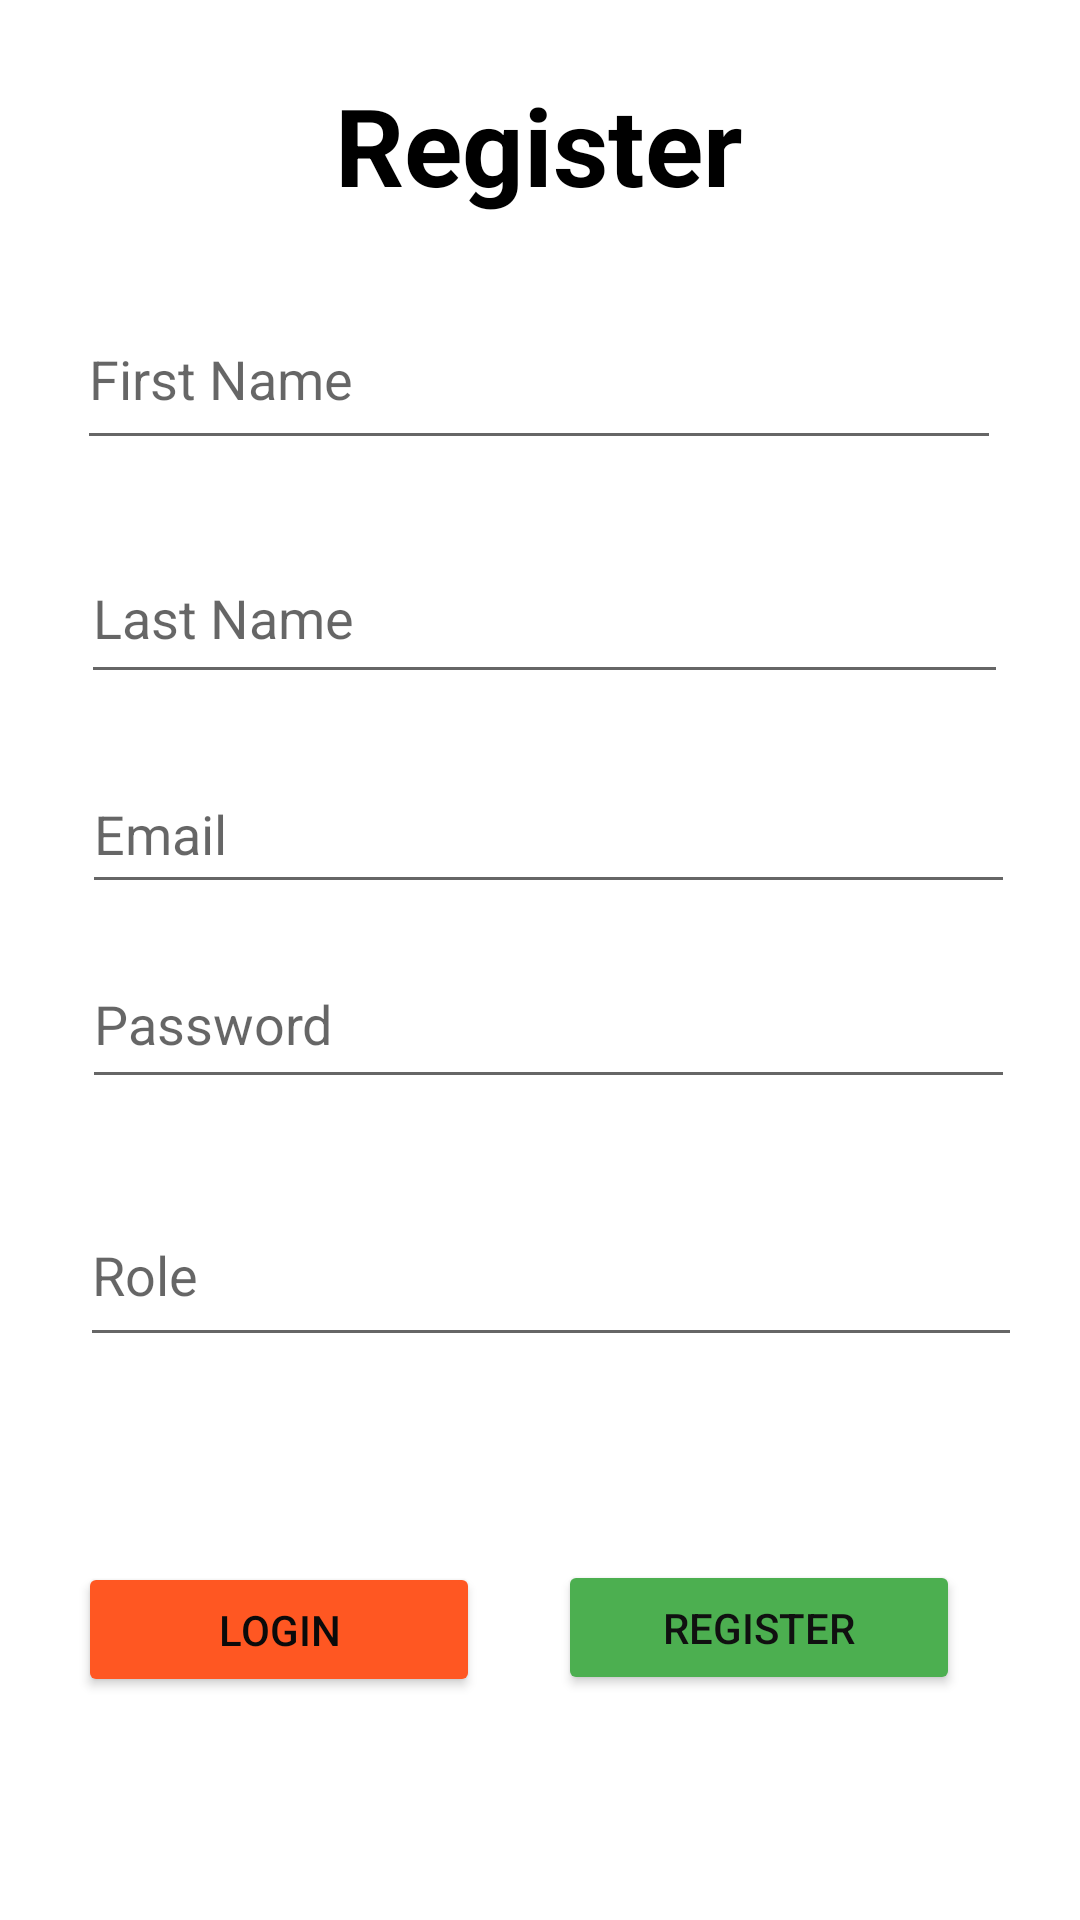

Android layout source for this screen:
<!-- AndroidManifest.xml: application theme Theme.CB007428_EEA2 -->
<!-- res/layout/activity_register.xml -->
<?xml version="1.0" encoding="utf-8"?>
<androidx.constraintlayout.widget.ConstraintLayout xmlns:android="http://schemas.android.com/apk/res/android"
    xmlns:app="http://schemas.android.com/apk/res-auto"
    xmlns:tools="http://schemas.android.com/tools"
    android:layout_width="match_parent"
    android:layout_height="match_parent"
    android:background="@drawable/bg"

    tools:context=".RegisterActivity">

    <TextView
        android:id="@+id/textView"
        android:layout_width="wrap_content"
        android:layout_height="wrap_content"
        android:layout_marginTop="24dp"
        android:text="Register"
        android:textStyle="bold"
        android:textColor="@color/black"
        android:textSize="36sp"
        app:layout_constraintEnd_toEndOf="parent"
        app:layout_constraintHorizontal_bias="0.498"
        app:layout_constraintStart_toStartOf="parent"
        app:layout_constraintTop_toTopOf="parent" />

    <EditText
        android:id="@+id/firstName_reg"
        android:layout_width="308dp"
        android:layout_height="57dp"
        android:layout_marginTop="24dp"
        android:ems="10"
        android:hint="First Name"
        android:inputType="textPersonName"
        app:layout_constraintEnd_toEndOf="parent"
        app:layout_constraintHorizontal_bias="0.495"
        app:layout_constraintStart_toStartOf="parent"
        app:layout_constraintTop_toBottomOf="@+id/textView" />

    <EditText
        android:id="@+id/lastName_reg"
        android:layout_width="309dp"
        android:layout_height="54dp"
        android:layout_marginTop="24dp"
        android:ems="10"
        android:hint="Last Name"
        android:inputType="textPersonName"
        app:layout_constraintEnd_toEndOf="parent"
        app:layout_constraintHorizontal_bias="0.529"
        app:layout_constraintStart_toStartOf="parent"
        app:layout_constraintTop_toBottomOf="@+id/firstName_reg" />

    <EditText
        android:id="@+id/email_reg"
        android:layout_width="311dp"
        android:layout_height="50dp"
        android:layout_marginTop="20dp"
        android:ems="10"
        android:hint="Email"
        android:inputType="textPersonName"
        app:layout_constraintEnd_toEndOf="parent"
        app:layout_constraintHorizontal_bias="0.56"
        app:layout_constraintStart_toStartOf="parent"
        app:layout_constraintTop_toBottomOf="@+id/lastName_reg" />


    <EditText
        android:id="@+id/password_reg"
        android:layout_width="311dp"
        android:layout_height="53dp"
        android:layout_marginTop="12dp"
        android:ems="10"
        android:hint="Password"
        android:inputType="textPassword"
        app:layout_constraintEnd_toEndOf="parent"
        app:layout_constraintHorizontal_bias="0.56"
        app:layout_constraintStart_toStartOf="parent"
        app:layout_constraintTop_toBottomOf="@+id/email_reg" />

    <EditText
        android:id="@+id/roles_reg"
        android:layout_width="314dp"
        android:layout_height="58dp"
        android:layout_marginTop="28dp"
        android:ems="10"
        android:hint="Role"
        android:inputType="textPersonName"
        app:layout_constraintEnd_toEndOf="parent"
        app:layout_constraintHorizontal_bias="0.577"
        app:layout_constraintStart_toStartOf="parent"
        app:layout_constraintTop_toBottomOf="@+id/password_reg" />

    <Button
        android:id="@+id/loginButton_reg"
        android:layout_width="134dp"
        android:layout_height="45dp"
        android:text="Login"
        android:textColor="#0B0A0A"
        app:backgroundTint="#FF5722"
        app:layout_constraintBottom_toBottomOf="parent"
        app:layout_constraintEnd_toStartOf="@+id/submitButton_reg"
        app:layout_constraintHorizontal_bias="0.503"
        app:layout_constraintStart_toStartOf="parent"
        app:layout_constraintTop_toBottomOf="@+id/roles_reg"
        app:layout_constraintVertical_bias="0.478" />

    <Button
        android:id="@+id/submitButton_reg"
        android:layout_width="134dp"
        android:layout_height="45dp"
        android:layout_marginEnd="40dp"
        android:text="Register"
        android:textColor="#101010"
        app:backgroundTint="#4CAF50"
        app:layout_constraintBottom_toBottomOf="parent"
        app:layout_constraintEnd_toEndOf="parent"
        app:layout_constraintTop_toBottomOf="@+id/roles_reg"
        app:layout_constraintVertical_bias="0.474" />

</androidx.constraintlayout.widget.ConstraintLayout>
<!-- resources referenced by this layout -->
<resources>
  <style name="Theme.CB007428_EEA2" parent="Theme.MaterialComponents.DayNight.DarkActionBar">
          
          <item name="colorPrimary">@color/purple_500</item>
          <item name="colorPrimaryVariant">@color/purple_700</item>
          <item name="colorOnPrimary">@color/white</item>
          
          <item name="colorSecondary">@color/teal_200</item>
          <item name="colorSecondaryVariant">@color/teal_700</item>
          <item name="colorOnSecondary">@color/black</item>
          
          <item name="android:statusBarColor" tools:targetApi="l">?attr/colorPrimaryVariant</item>
          
      </style>
  <!-- not gathered from this repository: default colours our renderer supplied (Android Studio template values) -->
  <color name="purple_500">#FF6200EE</color>
  <color name="purple_700">#FF3700B3</color>
  <color name="teal_200">#FF03DAC5</color>
  <color name="teal_700">#FF018786</color>
  <color name="black">#FF000000</color>
  <color name="white">#FFFFFFFF</color>
</resources>
